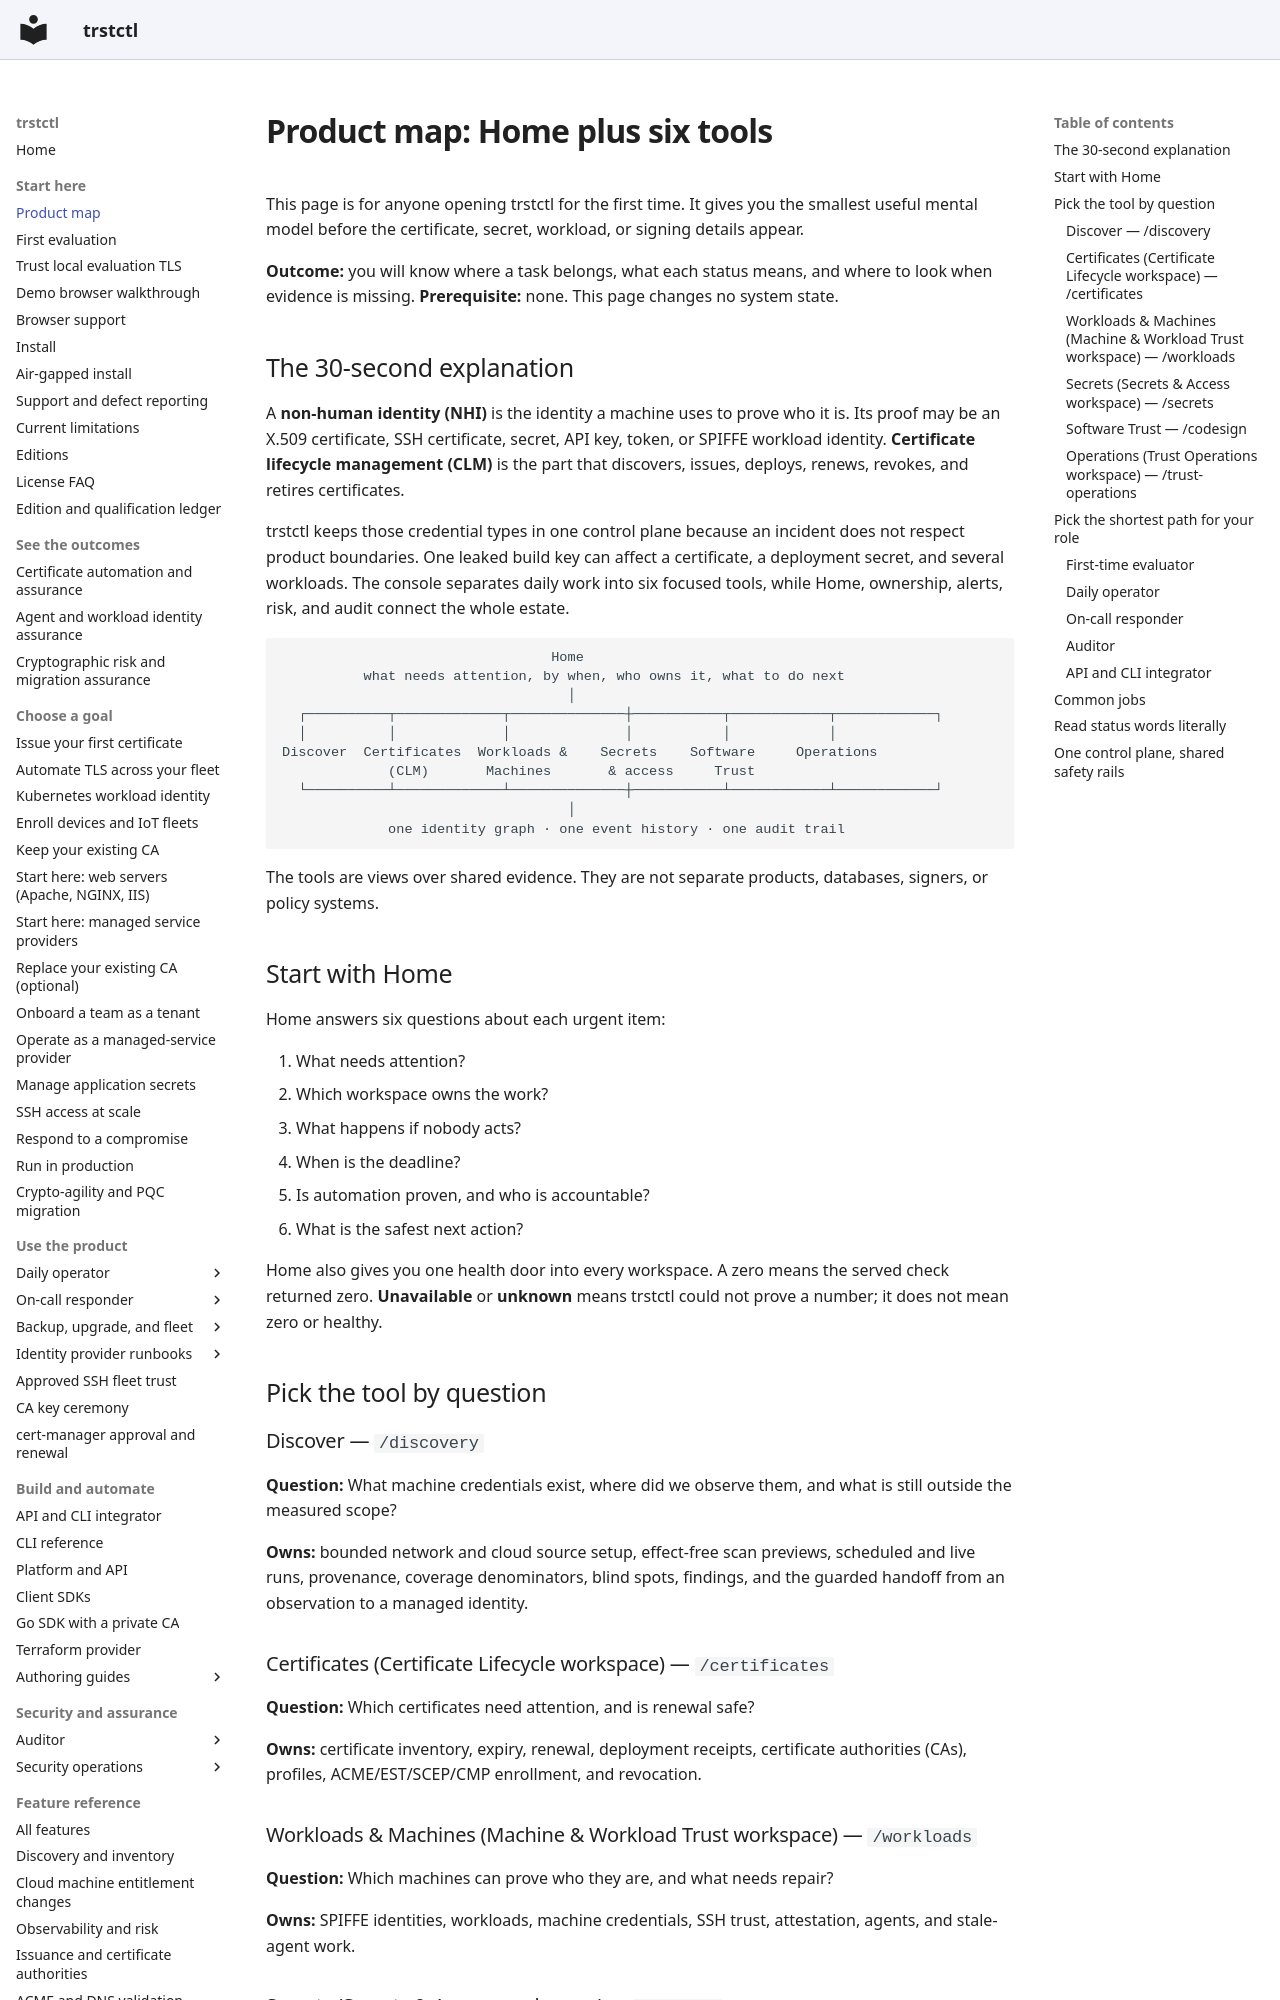

repository: ctlplne/trstctl · page: product-map/index.html · generator: mkdocs

# Product map: Home plus six tools

This page is for anyone opening trstctl for the first time. It gives you the
smallest useful mental model before the certificate, secret, workload, or
signing details appear.

**Outcome:** you will know where a task belongs, what each status means, and where
to look when evidence is missing. **Prerequisite:** none. This page changes no
system state.

## The 30-second explanation

A **non-human identity (NHI)** is the identity a machine uses to prove who it is.
Its proof may be an X.509 certificate, SSH certificate, secret, API key, token, or
SPIFFE workload identity. **Certificate lifecycle management (CLM)** is the part
that discovers, issues, deploys, renews, revokes, and retires certificates.

trstctl keeps those credential types in one control plane because an incident does
not respect product boundaries. One leaked build key can affect a certificate, a
deployment secret, and several workloads. The console separates daily work into
six focused tools, while Home, ownership, alerts, risk, and audit connect the whole
estate.

```text
                                 Home
          what needs attention, by when, who owns it, what to do next
                                   │
  ┌──────────┬─────────────┬──────────────┼───────────┬────────────┬────────────┐
  │          │             │              │           │            │
Discover  Certificates  Workloads &    Secrets    Software     Operations
             (CLM)       Machines       & access     Trust
  └──────────┴─────────────┴──────────────┼───────────┴────────────┴────────────┘
                                   │
             one identity graph · one event history · one audit trail
```

The tools are views over shared evidence. They are not separate products,
databases, signers, or policy systems.

## Start with Home

Home answers six questions about each urgent item:

1. What needs attention?
2. Which workspace owns the work?
3. What happens if nobody acts?
4. When is the deadline?
5. Is automation proven, and who is accountable?
6. What is the safest next action?

Home also gives you one health door into every workspace. A zero means the served
check returned zero. **Unavailable** or **unknown** means trstctl could not prove a
number; it does not mean zero or healthy.

## Pick the tool by question

### Discover — `/discovery`

**Question:** What machine credentials exist, where did we observe them, and what
is still outside the measured scope?

**Owns:** bounded network and cloud source setup, effect-free scan previews,
scheduled and live runs, provenance, coverage denominators, blind spots, findings,
and the guarded handoff from an observation to a managed identity.

### Certificates (Certificate Lifecycle workspace) — `/certificates`

**Question:** Which certificates need attention, and is renewal safe?

**Owns:** certificate inventory, expiry, renewal, deployment receipts, certificate
authorities (CAs), profiles, ACME/EST/SCEP/CMP enrollment, and revocation.

### Workloads & Machines (Machine & Workload Trust workspace) — `/workloads`

**Question:** Which machines can prove who they are, and what needs repair?

**Owns:** SPIFFE identities, workloads, machine credentials, SSH trust, attestation,
agents, and stale-agent work.

### Secrets (Secrets & Access workspace) — `/secrets`

**Question:** Which secrets need rotation, repair, or access review?

**Owns:** stored and dynamic secrets, leases, sharing, synchronization, repository
scanning, delivery, and access evidence.
